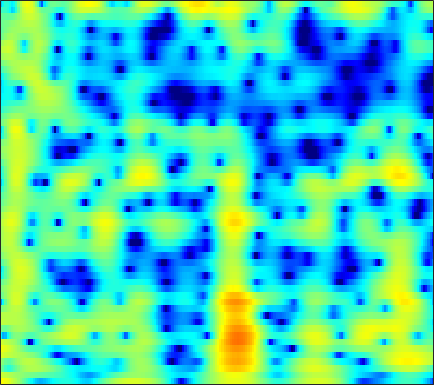

The data file committed next to this chart (first rows):
6.0978, 5.7774, 5.2883, 4.7249, 4.2526, 3.5527, 2.7646, 2.1183, 1.1796, 0.1425, -0.99355, -1.9152, -3.2307, -4.6361, -5.737, -7.2285, -8.5851, -9.3606, -9.872, -9.7182, -9.0828, -8.449, -7.5693, -6.7529
3.478, 3.22, 2.864, 2.504, 2.238, 1.891, 1.557, 1.315, 1.002, 0.6988, 0.4026, 0.1852, -0.0988, -0.3727, -0.5702, -0.8196, -1.051, -1.216, -1.419, -1.609, -1.787, -1.917, -2.095, -2.284
-0.4118, -1.698, -3.294, -4.239, -4.223, -3.387, -2.18, -1.286, -0.2476, 0.5839, 1.215, 1.571, 1.913, 2.121, 2.199, 2.213, 2.135, 2.023, 1.805, 1.518, 1.172, 0.8721, 0.4227, -0.07703
0.9906, -0.07488, -1.272, -1.859, -1.774, -1.123, -0.2109, 0.4682, 1.26, 1.878, 2.313, 2.529, 2.679, 2.683, 2.597, 2.372, 2.03, 1.696, 1.155, 0.5052, -0.2452, -0.8734, -1.782, -2.733
4.32, 3.982, 3.561, 3.191, 2.952, 2.68, 2.446, 2.287, 2.077, 1.852, 1.596, 1.381, 1.052, 0.6671, 0.3325, -0.1835, -0.8039, -1.351, -2.228, -3.309, -4.67, -5.925, -8.002, -10.64
5.4, 5.071, 4.606, 4.106, 3.707, 3.132, 2.494, 1.97, 1.202, 0.3647, -0.5187, -1.171, -1.954, -2.557, -2.854, -3.046, -3.094, -3.109, -3.184, -3.39, -3.815, -4.291, -5.106, -6.039
3.901, 3.412, 2.889, 2.494, 2.238, 1.862, 1.335, 0.7833, -0.2559, -1.77, -3.97, -6.315, -11.25, -23.45, -19.72, -10.57, -6.517, -4.622, -2.896, -1.726, -0.9227, -0.5002, -0.1008, 0.1788
-6.298, -10.07, -9.366, -5.293, -3.151, -1.315, -0.2859, 0.09391, 0.1703, -0.1439, -0.7451, -1.294, -1.991, -2.435, -2.517, -2.294, -1.807, -1.377, -0.8389, -0.3743, 0.04085, 0.3471, 0.7617, 1.199
-0.2454, -0.8542, -0.9957, -0.49, 0.06738, 0.7883, 1.348, 1.628, 1.818, 1.82, 1.652, 1.433, 1.062, 0.6198, 0.2565, -0.2745, -0.8943, -1.414, -2.174, -3.007, -3.79, -4.195, -4.262, -3.691
3.054, 2.86, 2.687, 2.611, 2.6, 2.608, 2.597, 2.553, 2.422, 2.211, 1.901, 1.594, 1.079, 0.4341, -0.1419, -1.061, -2.219, -3.283, -5.036, -7.435, -11.06, -15.46, -22.84, -14.52
2.546, 2.506, 2.507, 2.539, 2.569, 2.588, 2.552, 2.469, 2.272, 1.963, 1.554, 1.182, 0.6115, -0.0482, -0.5876, -1.341, -2.145, -2.777, -3.612, -4.408, -5.088, -5.443, -5.568, -5.252
-0.2913, 0.09646, 0.826, 1.578, 2.06, 2.537, 2.793, 2.837, 2.685, 2.282, 1.657, 1.062, 0.1377, -0.8496, -1.559, -2.323, -2.762, -2.901, -2.886, -2.697, -2.422, -2.201, -1.923, -1.666
-10.96, -5.506, -1.492, 0.9723, 2.23, 3.343, 3.939, 4.093, 3.939, 3.359, 2.313, 1.173, -0.9092, -3.867, -6.972, -12.19, -11.95, -8.516, -5.146, -3.012, -1.634, -0.927, -0.3046, 0.04109
-1.157, -0.433, 0.7572, 1.899, 2.632, 3.376, 3.82, 3.933, 3.79, 3.331, 2.51, 1.655, 0.1949, -1.545, -2.892, -4.25, -4.571, -4.23, -3.386, -2.559, -2.016, -1.806, -1.756, -1.927
0.1129, 0.562, 1.234, 1.903, 2.357, 2.862, 3.223, 3.376, 3.4, 3.217, 2.855, 2.473, 1.834, 1.118, 0.5646, -0.1504, -0.7622, -1.184, -1.736, -2.317, -2.974, -3.563, -4.518, -5.681
-1.719, -0.9343, 0.09942, 1.076, 1.732, 2.47, 3.029, 3.332, 3.575, 3.619, 3.482, 3.273, 2.861, 2.312, 1.821, 1.057, 0.1915, -0.5024, -1.533, -2.695, -3.979, -5.041, -6.64, -8.522
-5.982, -4.036, -1.837, -0.06693, 1.02, 2.19, 3.058, 3.526, 3.937, 4.124, 4.088, 3.921, 3.535, 2.947, 2.388, 1.478, 0.3565, -0.6019, -2.02, -3.595, -5.306, -6.62, -8.337, -9.958
-7.013, -4.62, -2.058, -0.06291, 1.119, 2.362, 3.281, 3.774, 4.189, 4.369, 4.322, 4.138, 3.7, 3.044, 2.405, 1.357, 0.0147, -1.202, -3.114, -5.472, -8.376, -10.89, -14.28, -16.01
-2.613, -1.492, -0.1021, 1.123, 1.904, 2.738, 3.34, 3.652, 3.882, 3.904, 3.74, 3.505, 3.037, 2.409, 1.81, 0.8537, -0.3134, -1.383, -3.108, -5.222, -7.862, -10.23, -13.41, -14.66
-0.2141, 0.4863, 1.326, 2.01, 2.418, 2.808, 2.996, 3.014, 2.894, 2.607, 2.199, 1.842, 1.33, 0.797, 0.3854, -0.1914, -0.7612, -1.236, -1.955, -2.713, -3.505, -4.064, -4.638, -4.957
1.078, 1.626, 2.217, 2.614, 2.765, 2.77, 2.537, 2.185, 1.494, 0.5823, -0.5072, -1.357, -2.352, -2.969, -3.065, -2.863, -2.469, -2.13, -1.745, -1.495, -1.323, -1.24, -1.173, -1.104
1.613, 2.198, 2.748, 3.041, 3.076, 2.837, 2.281, 1.614, 0.3148, -1.507, -4.102, -6.819, -12.21, -17.7, -13.56, -8.437, -5.428, -3.897, -2.398, -1.372, -0.6372, -0.228, 0.1587, 0.425
1.412, 2.147, 2.837, 3.203, 3.27, 3.065, 2.5, 1.858, 0.6625, -0.9293, -2.838, -4.452, -6.444, -7.487, -7.207, -6.103, -4.629, -3.613, -2.491, -1.575, -0.9138, -0.5731, -0.2622, -0.1037
1.55, 2.403, 3.252, 3.757, 3.907, 3.833, 3.415, 2.891, 1.958, 0.7559, -0.624, -1.694, -3.045, -4.087, -4.499, -4.492, -4.054, -3.485, -2.692, -2.044, -1.648, -1.56, -1.729, -2.199
2.107, 3.027, 3.954, 4.553, 4.771, 4.773, 4.454, 3.974, 3.03, 1.69, -0.1101, -1.796, -4.702, -8.589, -11.69, -11.44, -7.94, -5.782, -3.732, -2.531, -2.021, -2.031, -2.692, -4.2
1.195, 2.131, 3.091, 3.737, 4.039, 4.154, 3.98, 3.637, 2.885, 1.791, 0.2958, -1.094, -3.335, -5.867, -7.344, -7.462, -5.962, -4.609, -3.183, -2.231, -1.763, -1.704, -2.003, -2.705
-0.4909, 0.3596, 1.286, 1.973, 2.331, 2.611, 2.632, 2.51, 2.143, 1.585, 0.8534, 0.2286, -0.6192, -1.343, -1.809, -2.095, -2.136, -2.024, -1.789, -1.563, -1.374, -1.318, -1.299, -1.36
-1.522, -0.7629, 0.1185, 0.8555, 1.277, 1.686, 1.898, 1.929, 1.818, 1.532, 1.13, 0.7629, 0.2394, -0.271, -0.616, -1.031, -1.295, -1.446, -1.531, -1.522, -1.44, -1.331, -1.159, -0.9561
-2.377, -1.553, -0.4946, 0.457, 1.056, 1.653, 2.042, 2.162, 2.137, 1.88, 1.441, 1.009, 0.3345, -0.4182, -0.932, -1.646, -2.198, -2.526, -2.781, -2.826, -2.684, -2.417, -1.94, -1.342
-4.732, -3.166, -1.193, 0.4138, 1.399, 2.363, 2.944, 3.144, 3.074, 2.661, 1.889, 1.091, -0.2293, -1.786, -2.96, -4.419, -5.592, -6.181, -6.77, -7.045, -6.82, -6.215, -4.842, -3.172
-8.249, -4.918, -1.722, 0.6196, 1.923, 3.196, 3.925, 4.159, 4.027, 3.393, 2.184, 0.8876, -1.518, -4.949, -8.458, -14.01, -15.91, -14.3, -13.65, -15.83, -23.41, -21.01, -11.42, -6.346
-5.586, -3.558, -1.068, 0.977, 2.212, 3.412, 4.165, 4.402, 4.33, 3.756, 2.687, 1.504, -0.6014, -3.299, -5.762, -8.738, -10.16, -10.17, -9.862, -9.854, -9.623, -8.928, -7.142, -5.051
-4.917, -2.878, -0.651, 1.102, 2.153, 3.192, 3.874, 4.134, 4.186, 3.881, 3.276, 2.602, 1.497, 0.2641, -0.7547, -1.946, -3, -3.607, -4.243, -4.686, -4.909, -4.995, -4.912, -4.729
-2.45, -1.2, 0.2512, 1.494, 2.241, 3.044, 3.573, 3.821, 3.915, 3.787, 3.437, 3.058, 2.398, 1.618, 0.9558, 0.04378, -0.9165, -1.62, -2.603, -3.588, -4.623, -5.415, -6.523, -7.678
-0.1539, 0.4466, 1.246, 1.981, 2.475, 3.012, 3.398, 3.578, 3.667, 3.584, 3.321, 3.028, 2.505, 1.834, 1.274, 0.3876, -0.5937, -1.423, -2.643, -4.031, -5.667, -7.068, -9.338, -12.16
0.6196, 0.9921, 1.55, 2.11, 2.514, 2.963, 3.308, 3.459, 3.538, 3.445, 3.202, 2.908, 2.407, 1.768, 1.221, 0.3695, -0.5998, -1.437, -2.675, -4.128, -5.804, -7.268, -9.509, -12.14
-0.3834, 0.05383, 0.8321, 1.693, 2.284, 2.962, 3.43, 3.644, 3.722, 3.584, 3.259, 2.905, 2.321, 1.658, 1.097, 0.3383, -0.4998, -1.183, -2.217, -3.421, -4.807, -5.965, -7.619, -9.308
-5.713, -3.909, -1.213, 0.986, 2.245, 3.458, 4.19, 4.468, 4.479, 4.134, 3.453, 2.783, 1.744, 0.7429, 0.1068, -0.4562, -0.8195, -1.055, -1.537, -2.284, -3.398, -4.487, -6.231, -8.187
-7.338, -4.332, -0.7524, 1.83, 3.224, 4.488, 5.197, 5.367, 5.16, 4.401, 3.019, 1.49, -1.352, -5.175, -7.419, -6.298, -3.56, -2.156, -1.159, -1.046, -1.734, -2.792, -5.074, -8.943
-0.922, -0.209, 0.8997, 2.012, 2.726, 3.45, 3.851, 3.901, 3.626, 2.898, 1.645, 0.3123, -2.037, -4.823, -6.271, -5.506, -3.397, -2.083, -0.9352, -0.4779, -0.6062, -1.043, -1.996, -3.191
-2.171, -1.504, -0.6653, 0.0645, 0.5322, 1.019, 1.311, 1.416, 1.372, 1.132, 0.7284, 0.3451, -0.1848, -0.631, -0.7851, -0.7412, -0.4656, -0.18, 0.152, 0.3496, 0.3775, 0.2916, 0.05869, -0.2208
-4.359, -3.628, -2.808, -2.157, -1.758, -1.356, -1.056, -0.884, -0.7065, -0.5535, -0.4042, -0.2902, -0.1202, 0.08681, 0.2716, 0.53, 0.8078, 1.004, 1.223, 1.377, 1.443, 1.435, 1.359, 1.217
-5.914, -5.245, -4.55, -4.061, -3.839, -3.675, -3.596, -3.553, -3.381, -3.005, -2.413, -1.858, -1.058, -0.258, 0.2814, 0.9292, 1.463, 1.78, 2.104, 2.31, 2.405, 2.408, 2.335, 2.175
-6.814, -6.19, -5.616, -5.386, -5.481, -5.979, -6.947, -7.874, -8.86, -8.461, -6.527, -4.777, -2.634, -0.9044, 0.1501, 1.253, 2.059, 2.501, 2.899, 3.107, 3.162, 3.118, 2.962, 2.72
-7.54, -6.622, -5.751, -5.373, -5.45, -6.201, -7.954, -10.26, -15.56, -15.92, -9.109, -5.655, -2.49, -0.2927, 0.9259, 2.103, 2.885, 3.256, 3.503, 3.517, 3.342, 3.115, 2.724, 2.283
-8.282, -6.588, -4.913, -3.816, -3.327, -3.052, -3.077, -3.167, -3.126, -2.589, -1.509, -0.5115, 0.8119, 1.957, 2.619, 3.255, 3.581, 3.623, 3.426, 2.952, 2.222, 1.537, 0.5224, -0.4825
-6.766, -5.052, -3.245, -1.895, -1.136, -0.3512, 0.238, 0.6021, 1.058, 1.538, 2.051, 2.434, 2.917, 3.292, 3.476, 3.537, 3.351, 3.024, 2.305, 1.21, -0.329, -1.83, -4.411, -7.726
-3.415, -2.436, -1.276, -0.2968, 0.3233, 0.9978, 1.522, 1.845, 2.205, 2.504, 2.752, 2.907, 3.049, 3.091, 3.046, 2.821, 2.381, 1.885, 0.9492, -0.3518, -2.091, -3.738, -6.521, -10.06
-0.7491, -0.1916, 0.478, 1.034, 1.384, 1.723, 1.942, 2.043, 2.117, 2.147, 2.168, 2.189, 2.215, 2.214, 2.164, 1.974, 1.601, 1.182, 0.3919, -0.6659, -1.983, -3.121, -4.729, -6.264
1.285, 1.675, 2.098, 2.376, 2.463, 2.407, 2.163, 1.867, 1.365, 0.8576, 0.5094, 0.4353, 0.6035, 0.9707, 1.231, 1.485, 1.512, 1.343, 0.8444, 0.02615, -1.101, -2.145, -3.767, -5.55
2.447, 2.93, 3.394, 3.602, 3.539, 3.156, 2.346, 1.401, -0.3924, -2.836, -5.332, -5.787, -3.834, -1.392, 0.05679, 1.38, 2.102, 2.286, 2.124, 1.51, 0.4399, -0.6707, -2.654, -5.409
1.006, 1.895, 2.719, 3.132, 3.186, 2.872, 2.063, 1.067, -0.9053, -3.819, -7.387, -8.154, -5.075, -1.861, -0.139, 1.391, 2.255, 2.555, 2.542, 2.109, 1.281, 0.4074, -1.066, -2.892
-1.496, -0.3676, 0.7013, 1.356, 1.63, 1.704, 1.503, 1.196, 0.6403, 0.05566, -0.329, -0.3628, -0.02811, 0.553, 1.011, 1.536, 1.833, 1.894, 1.735, 1.313, 0.6622, 0.04014, -0.9274, -1.969
-1.785, -1.048, -0.2577, 0.3469, 0.6668, 0.981, 1.175, 1.268, 1.341, 1.385, 1.453, 1.532, 1.667, 1.79, 1.869, 1.891, 1.792, 1.61, 1.225, 0.6689, -0.05207, -0.6822, -1.63, -2.634
-1.22, -0.9303, -0.5642, -0.2148, 0.03187, 0.3843, 0.7525, 1.046, 1.456, 1.86, 2.208, 2.413, 2.591, 2.666, 2.635, 2.452, 2.131, 1.789, 1.208, 0.4807, -0.4177, -1.222, -2.466, -3.946
-1.329, -1.378, -1.436, -1.527, -1.511, -1.338, -0.8008, -0.1666, 0.8509, 1.869, 2.712, 3.176, 3.546, 3.643, 3.521, 3.162, 2.592, 2.085, 1.32, 0.4886, -0.4153, -1.19, -2.464, -4.186
-3.436, -3.3, -3.49, -4.48, -5.901, -8.232, -7.429, -4.526, -0.95, 1.605, 3.313, 4.136, 4.705, 4.695, 4.356, 3.514, 2.276, 1.207, -0.1407, -1.044, -1.373, -1.422, -1.6, -2.114
-8.358, -5.612, -4.135, -4.174, -5.125, -6.731, -5.807, -3.235, 0.1076, 2.573, 4.187, 4.91, 5.294, 5.011, 4.357, 2.762, 0.1363, -2.906, -9.695, -14.1, -6.89, -4.035, -1.989, -1.074
